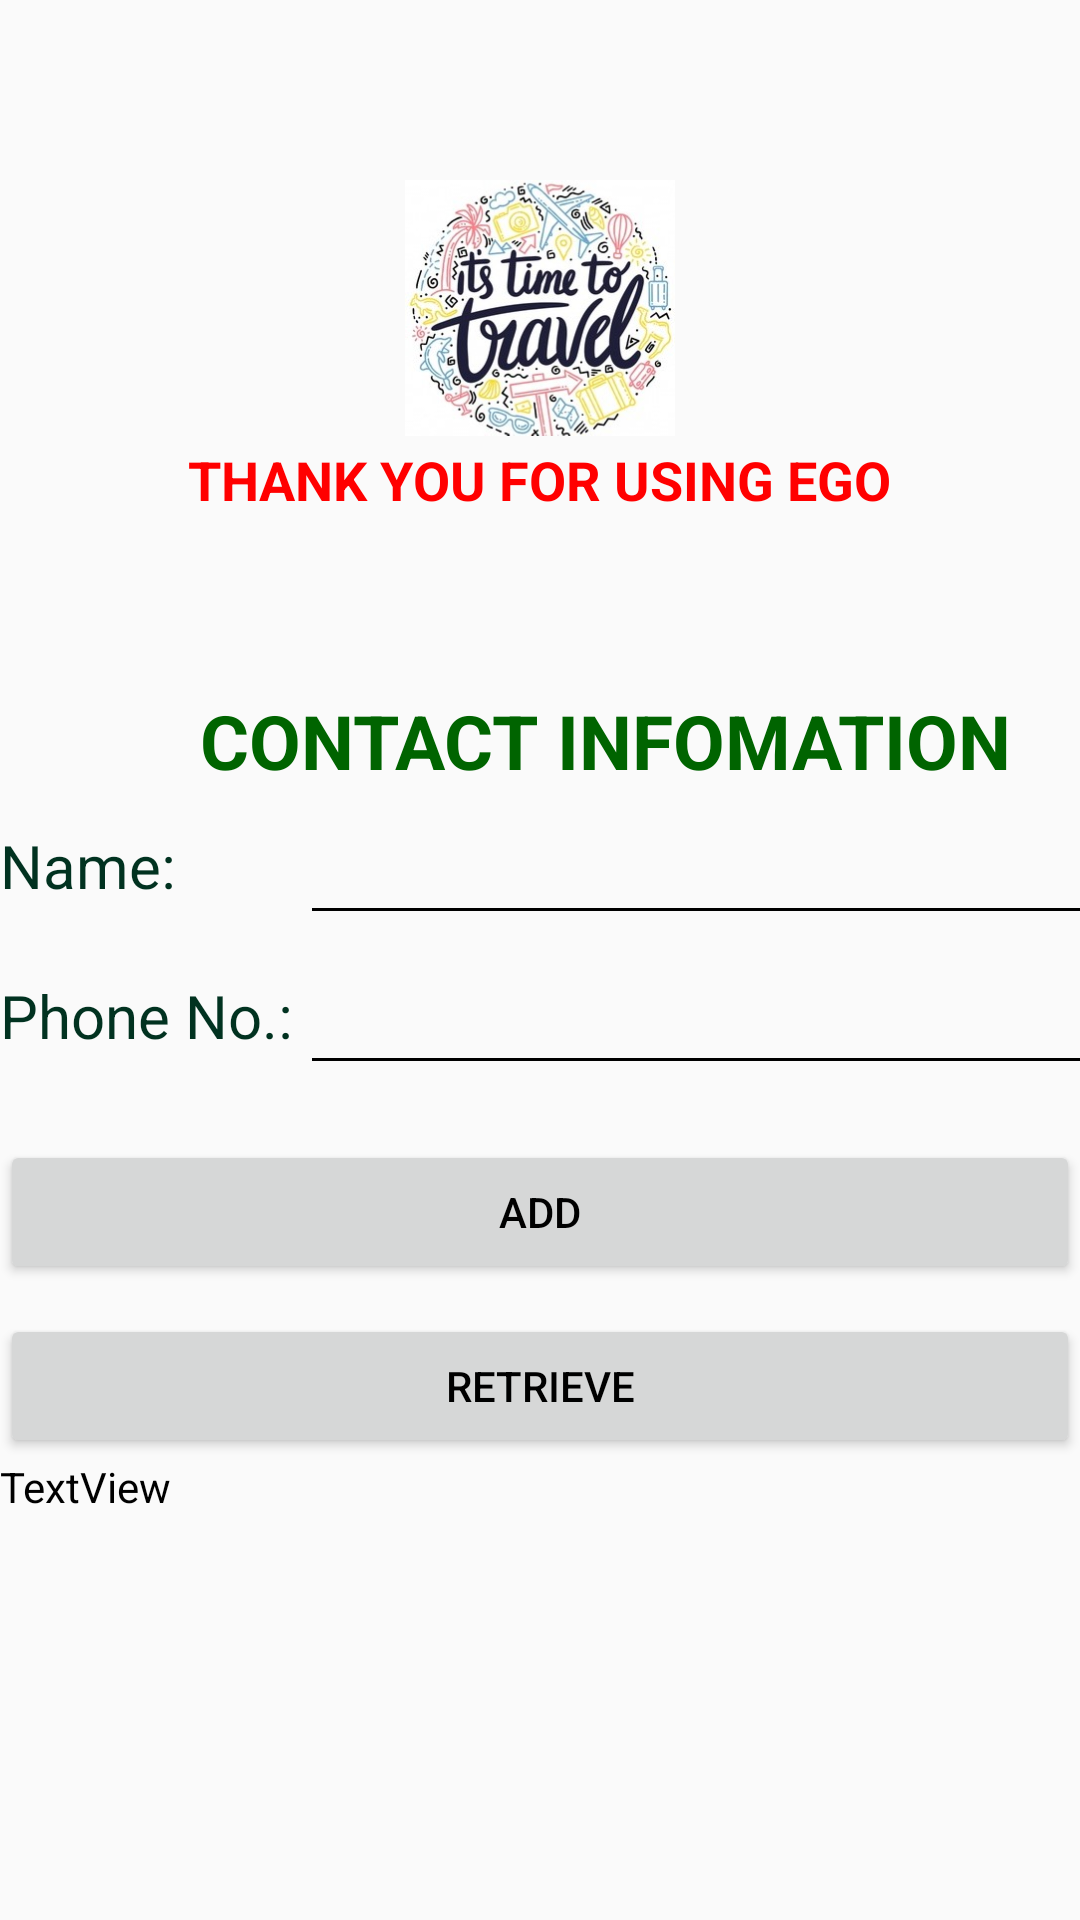

This screen was rendered from an Android layout file. Write that file and the resources it references.
<!-- AndroidManifest.xml: application theme AppTheme -->
<!-- res/layout/activity_add_customer.xml -->
<?xml version="1.0" encoding="utf-8"?>
<androidx.constraintlayout.widget.ConstraintLayout xmlns:android="http://schemas.android.com/apk/res/android"
    xmlns:app="http://schemas.android.com/apk/res-auto"
    xmlns:tools="http://schemas.android.com/tools"
    android:layout_width="match_parent"
    android:layout_height="match_parent"
    tools:context=".AddCustomer">

    <LinearLayout
        android:id="@+id/firstLayout"
        android:layout_width="match_parent"
        android:layout_height="230dp"
        android:background="@drawable/background"
        android:gravity="center"
        android:orientation="vertical"
        tools:ignore="MissingConstraints">

        <ImageView
            android:layout_width="90dp"
            android:layout_height="90dp"
            android:layout_gravity="center"
            android:src="@drawable/icon1" />

        <TextView
            android:layout_width="wrap_content"
            android:layout_height="wrap_content"
            android:layout_gravity="center"
            android:text="THANK YOU FOR USING EGO"
            android:textColor="#FF0000"
            android:textSize="18sp"
            android:textStyle="bold" />

    </LinearLayout>

    <RelativeLayout
        android:id="@+id/relativeLayout"
        android:layout_width="wrap_content"
        android:layout_height="wrap_content"
        app:layout_constraintTop_toBottomOf="@+id/firstLayout"
        tools:ignore="MissingConstraints">

        <TableLayout
            android:layout_width="match_parent"
            android:layout_height="match_parent"
            android:layout_below="@+id/tableLayout"
            tools:ignore="UnknownId">

            <TableRow
                android:layout_width="match_parent"
                android:layout_height="match_parent">

                <TextView
                    android:layout_gravity="center"
                    android:layout_span="3"
                    android:gravity="center"
                    android:inputType="textPersonName"
                    android:text="CONTACT INFOMATION"
                    android:textColor="#006400"
                    android:textSize="25sp"
                    android:textStyle="bold" />

            </TableRow>

            <TableRow android:layout_width="match_parent">
                <TextView
                    android:layout_width="100dp"
                    android:layout_height="50dp"
                    android:inputType="textPersonName"
                    android:text="Name:"
                    android:textSize="20sp"
                    android:textColor="#013220"/>

                <EditText
                    android:id="@+id/EditText_addName"
                    android:layout_width="303dp"
                    android:layout_height="48dp"
                    />
            </TableRow>

            <TableRow android:layout_width="match_parent">
                <TextView
                    android:layout_width="100dp"
                    android:layout_height="50dp"
                    android:text="Phone No.:"
                    android:textSize="20sp"
                    android:textColor="#013220"/>

                <EditText
                    android:id="@+id/EditText_addPhoneNum"
                    android:layout_width="303dp"
                    android:layout_height="48dp" />
            </TableRow>
        </TableLayout>
        <Button
            android:id="@+id/addCusBtn"
            android:layout_width="fill_parent"
            android:layout_height="wrap_content"
            android:layout_below="@+id/firstLayout"
            android:layout_marginTop="150dp"
            android:clickable="true"
            android:text="Add"
            tools:ignore="NotSibling"></Button>
        <Button
            android:id="@+id/retrieveCusBtn"
            android:layout_width="fill_parent"
            android:layout_height="wrap_content"
            android:layout_below="@+id/addCusBtn"
            android:layout_marginTop="10dp"
            android:clickable="true"
            android:text="Retrieve"
            tools:ignore="NotSibling"></Button>

        <TextView
            android:id="@+id/textView_phoneList"
            android:layout_width="wrap_content"
            android:layout_height="wrap_content"
            android:layout_below="@+id/retrieveCusBtn"
            android:layout_alignLeft="@+id/textView"
            android:layout_alignRight="@+id/textView"
            android:gravity="center"
            android:text="TextView" />
    </RelativeLayout>

</androidx.constraintlayout.widget.ConstraintLayout>
<!-- resources referenced by this layout -->
<resources>
  <!-- drawable icon1: png bitmap (drawable-v24, 71289 bytes) -->
  <style name="AppTheme" parent="Theme.AppCompat.Light.DarkActionBar">
          
          <item name="colorPrimary">@color/colorPrimary</item>
          <item name="colorPrimaryDark">@color/colorPrimaryDark</item>
          <item name="colorAccent">@color/colorAccent</item>
          <item name="android:textColor">@color/colorText</item>
          <item name="android:textColorHint">@color/colorText</item>
          <item name="colorControlNormal">@color/colorText</item>
          <item name="colorControlActivated">@color/colorText</item>
      </style>
  <color name="colorPrimary">#008577</color>
  <color name="colorPrimaryDark">#00574B</color>
  <color name="colorAccent">#D81B60</color>
  <color name="colorText">#000000</color>
</resources>
